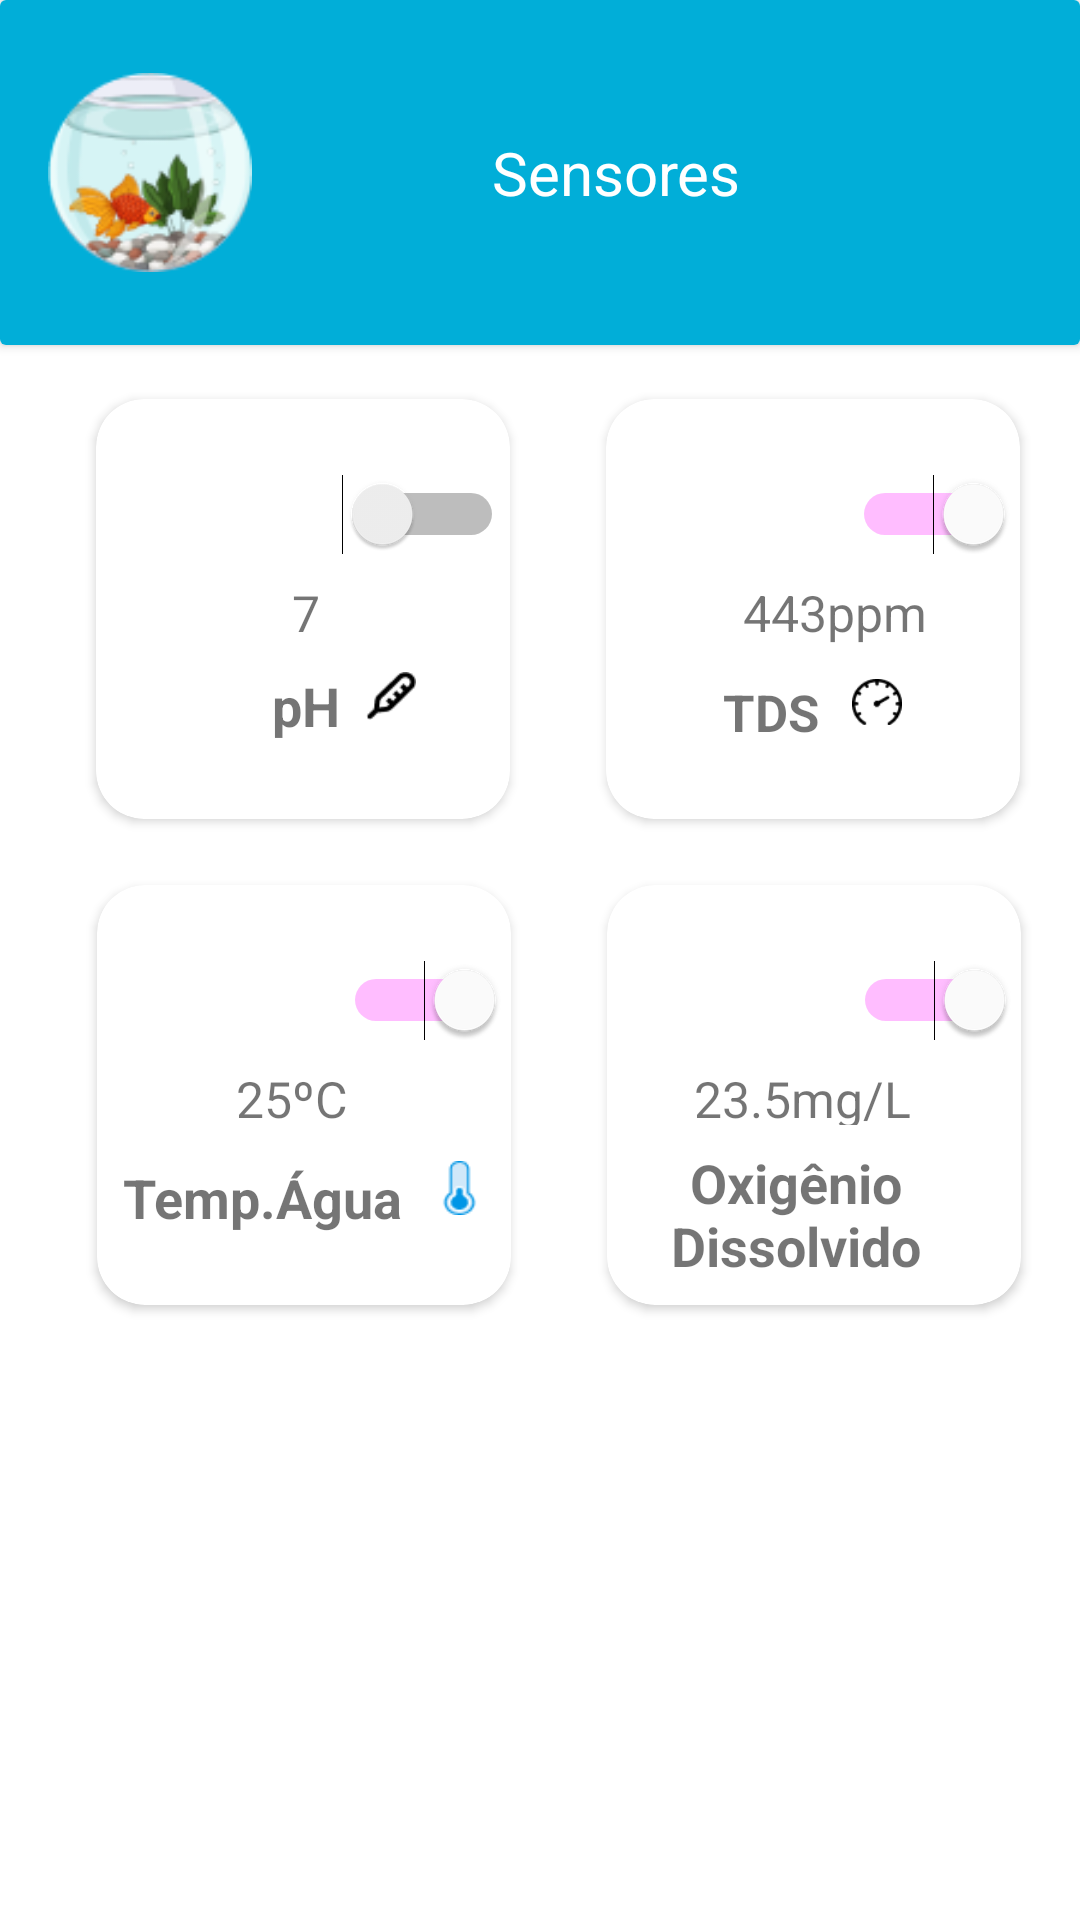

Reconstruct the res/layout file that produces this screen, plus the resources it refers to.
<!-- AndroidManifest.xml: application theme Theme.SmartAquarium -->
<!-- res/layout/activity_sensores.xml -->
<?xml version="1.0" encoding="utf-8"?>
<LinearLayout xmlns:android="http://schemas.android.com/apk/res/android"
    xmlns:app="http://schemas.android.com/apk/res-auto"
    xmlns:tools="http://schemas.android.com/tools"
    android:layout_width="match_parent"
    android:layout_height="match_parent"
    android:orientation="vertical"
    tools:context=".sensores">



    <androidx.cardview.widget.CardView
        android:layout_width="match_parent"
        android:layout_height="wrap_content">

        <LinearLayout
            android:layout_width="match_parent"
            android:layout_height="wrap_content"
            android:background="#01AED8"
            android:orientation="vertical"
            android:padding="16dp">


            <LinearLayout
                android:layout_width="match_parent"
                android:layout_height="match_parent"
                android:orientation="horizontal">

                <ImageView
                    android:layout_width="68dp"
                    android:layout_height="wrap_content"
                    android:src="@drawable/elipse" />

                <LinearLayout
                    android:layout_width="match_parent"
                    android:layout_height="wrap_content"
                    android:layout_gravity="center"
                    android:layout_marginStart="80dp"
                    android:orientation="vertical">

                    <TextView
                        style="@android:style/TextAppearance.Holo"
                        android:layout_width="match_parent"
                        android:layout_height="wrap_content"
                        android:text="Sensores"
                        android:textColor="@color/white"
                        android:textSize="20sp" />


                </LinearLayout>
            </LinearLayout>
        </LinearLayout>

    </androidx.cardview.widget.CardView>


    <LinearLayout
        android:layout_width="match_parent"
        android:layout_height="458dp"
        android:orientation="horizontal">


        <androidx.cardview.widget.CardView
            android:layout_width="138dp"
            android:layout_height="140dp"
            android:layout_marginLeft="32dp"
            android:layout_marginTop="18dp"
            app:cardCornerRadius="16dp">


            <TextView
                android:layout_width="20dp"
                android:layout_height="20dp"
                android:layout_marginLeft="60dp"
                android:layout_marginTop="60dp"
                android:text="7"
                android:textAlignment="center"
                android:textSize="50px">

            </TextView>

            <TextView
                android:layout_width="40dp"
                android:layout_height="34dp"
                android:layout_marginLeft="50dp"
                android:layout_marginTop="90dp"
                android:text="pH"
                android:textAlignment="center"
                android:textSize="18dp"
                android:textStyle="bold">

            </TextView>

            <Switch
                android:layout_width="56dp"
                android:layout_height="25dp"
                android:layout_marginLeft="80dp"
                android:layout_marginTop="25dp"
                android:checked="false"
                tools:checked="false">

            </Switch>

            <ImageView
                android:layout_width="50px"
                android:layout_height="90px"
                android:layout_marginLeft="90dp"
                android:layout_marginTop="84dp"
                android:src="@drawable/termometro">


            </ImageView>

        </androidx.cardview.widget.CardView>


        <androidx.cardview.widget.CardView
            android:layout_width="138dp"
            android:layout_height="140dp"
            android:layout_marginLeft="32dp"
            android:layout_marginTop="18dp"
            android:visibility="visible"
            app:cardCornerRadius="16dp">

            <TextView
                android:layout_width="73dp"
                android:layout_height="30dp"
                android:layout_marginLeft="40dp"
                android:layout_marginTop="60dp"
                android:text="443ppm"
                android:textAlignment="center"
                android:textSize="50px">

            </TextView>

            <TextView
                android:layout_width="110dp"
                android:layout_height="30dp"
                android:layout_marginTop="93dp"
                android:text="TDS"
                android:textAlignment="center"
                android:textSize="17dp"
                android:textStyle="bold">

            </TextView>

            <Switch
                android:layout_width="56dp"
                android:layout_height="16dp"
                android:layout_marginLeft="80dp"
                android:layout_marginTop="25dp"
                android:checked="true"
                tools:checked="false">

            </Switch>

            <ImageView
                android:layout_width="50px"
                android:layout_height="90px"
                android:layout_marginLeft="82dp"
                android:layout_marginTop="86dp"
                android:src="@drawable/frame">


            </ImageView>


        </androidx.cardview.widget.CardView>


        <androidx.cardview.widget.CardView
            android:layout_width="138dp"
            android:layout_height="140dp"
            android:layout_marginLeft="-308dp"
            android:layout_marginTop="180dp"
            android:visibility="visible"
            app:cardCornerRadius="16dp">

            <TextView
                android:layout_width="50dp"
                android:layout_height="20dp"
                android:layout_marginLeft="40dp"
                android:layout_marginTop="60dp"
                android:text="25ºC"
                android:textAlignment="center"
                android:textSize="50px">

            </TextView>

            <TextView
                android:layout_width="110dp"
                android:layout_height="30dp"
                android:layout_marginTop="92dp"
                android:text="Temp.Água"
                android:textAlignment="center"
                android:textSize="18dp"
                android:textStyle="bold">

            </TextView>

            <Switch
                android:layout_width="56dp"
                android:layout_height="16dp"
                android:layout_marginLeft="80dp"
                android:layout_marginTop="25dp"
                android:checked="true"
                tools:checked="false">

            </Switch>

            <ImageView
                android:layout_width="65px"
                android:layout_height="90px"
                android:layout_marginLeft="110dp"
                android:layout_marginTop="86dp"
                android:src="@drawable/thermometer">

            </ImageView>

        </androidx.cardview.widget.CardView>

        <androidx.cardview.widget.CardView
            android:layout_width="138dp"
            android:layout_height="140dp"
            android:layout_marginLeft="32dp"
            android:layout_marginTop="180dp"
            android:visibility="visible"
            app:cardCornerRadius="16dp">

            <TextView
                android:layout_width="90dp"
                android:layout_height="20dp"
                android:layout_marginLeft="20dp"
                android:layout_marginTop="60dp"
                android:text="23.5mg/L"
                android:textAlignment="center"
                android:textSize="50px">

            </TextView>

            <TextView
                android:layout_width="110dp"
                android:layout_height="50dp"
                android:layout_marginLeft="8dp"
                android:layout_marginTop="87dp"
                android:text="Oxigênio Dissolvido"
                android:textAlignment="center"
                android:textSize="18dp"
                android:textStyle="bold">

            </TextView>

            <Switch
                android:layout_width="56dp"
                android:layout_height="16dp"
                android:layout_marginLeft="80dp"
                android:layout_marginTop="25dp"
                android:checked="true"
                tools:checked="false">

            </Switch>

        </androidx.cardview.widget.CardView>

    </LinearLayout>




</LinearLayout>
<!-- resources referenced by this layout -->
<resources>
  <!-- drawable elipse: png bitmap (drawable-v24, 11203 bytes) -->
  <!-- drawable frame: png bitmap (drawable, 688 bytes) -->
  <!-- drawable termometro: png bitmap (drawable, 444 bytes) -->
  <!-- drawable thermometer: png bitmap (drawable, 861 bytes) -->
  <style name="Theme.SmartAquarium" parent="Theme.MaterialComponents.DayNight.NoActionBar">
          
          <item name="colorPrimary">@color/purple_500</item>
          <item name="colorPrimaryVariant">@color/purple_700</item>
          <item name="colorOnPrimary">@color/white</item>
          
          <item name="colorSecondary">@color/primary</item>
          <item name="colorSecondaryVariant">@color/teal_700</item>
          <item name="colorOnSecondary">@color/black</item>
          
          <item name="android:statusBarColor" tools:targetApi="l">?attr/colorPrimaryVariant</item>
          
      </style>
  <!-- not gathered from this repository: default colours our renderer supplied (Android Studio template values) -->
  <color name="purple_500">#FF6200EE</color>
  <color name="purple_700">#FF3700B3</color>
  <color name="teal_700">#FF018786</color>
  <color name="black">#FF000000</color>
  <color name="white">#FFFFFFFF</color>
</resources>
